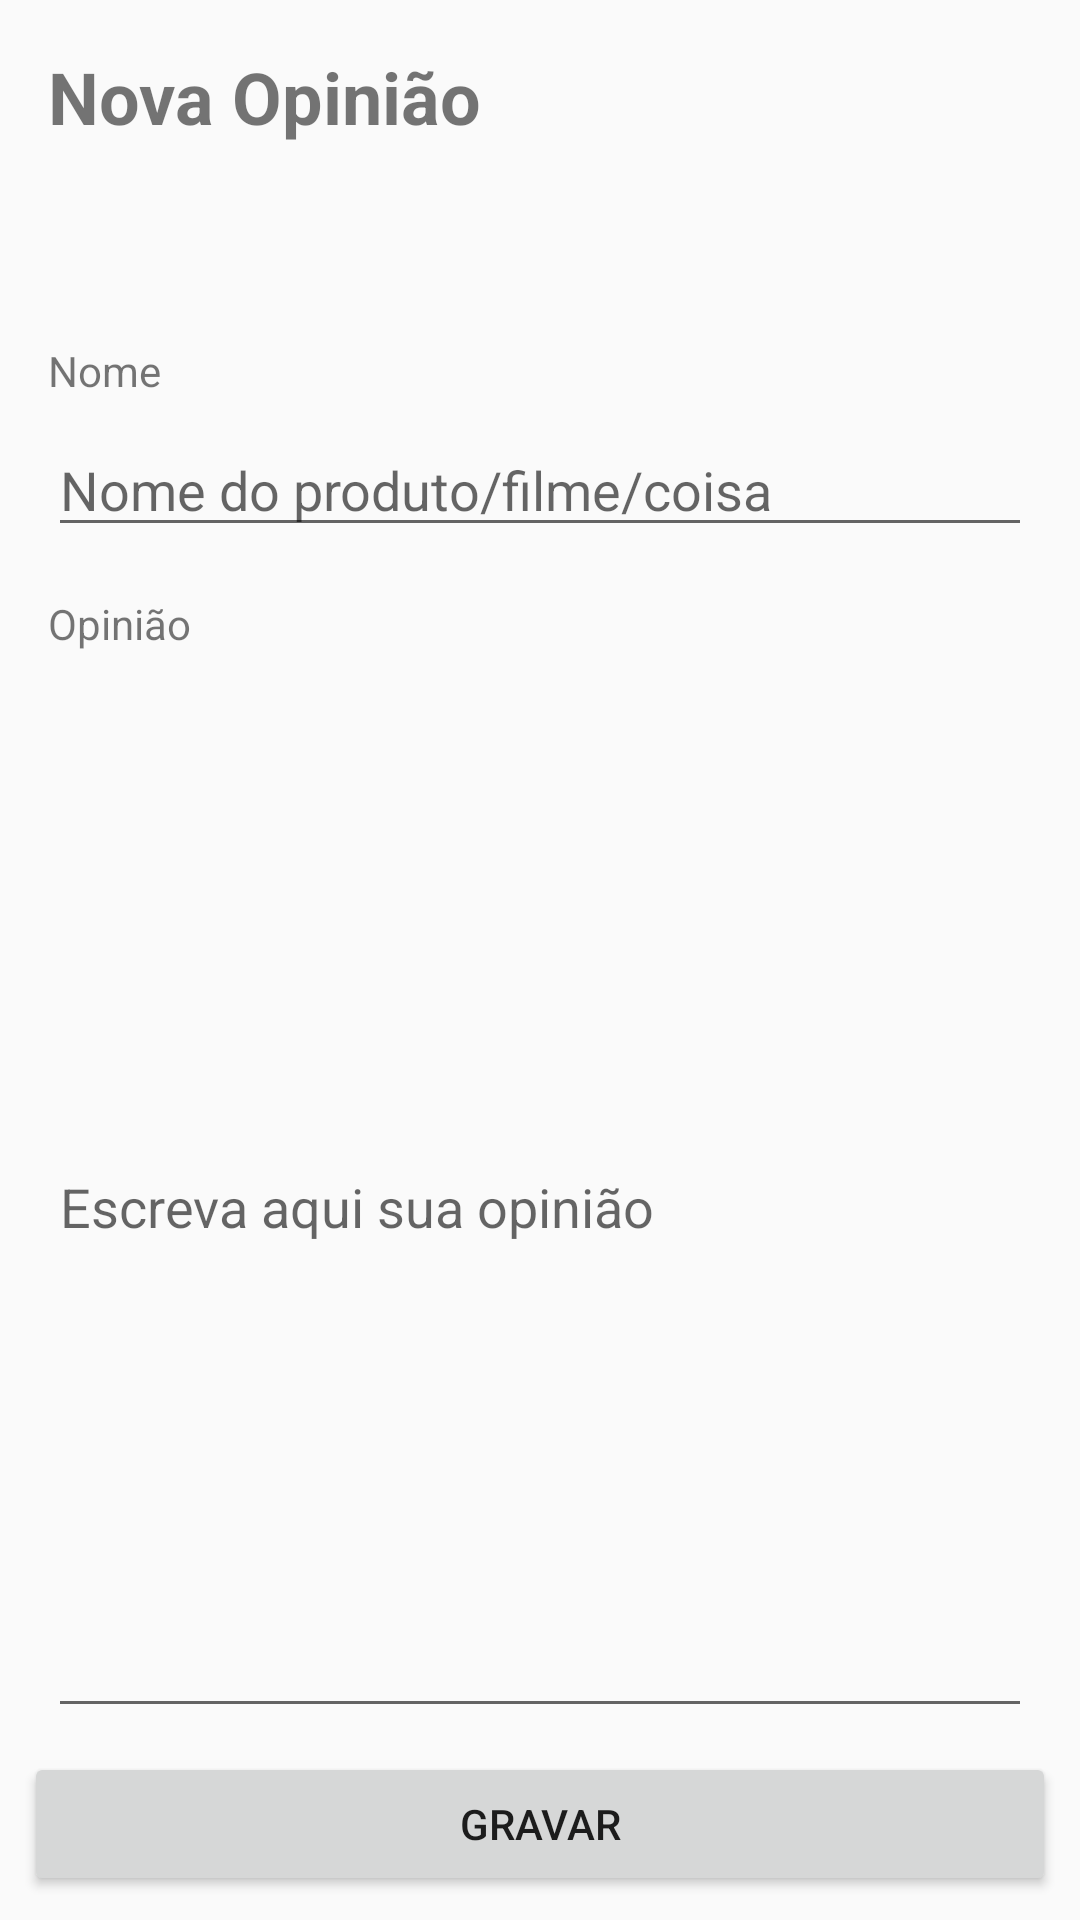

Android layout source for this screen:
<!-- AndroidManifest.xml: application theme AppTheme -->
<!-- res/layout/new_review_form_layout.xml -->
<?xml version="1.0" encoding="utf-8"?>
<android.support.constraint.ConstraintLayout
    xmlns:android="http://schemas.android.com/apk/res/android"
    xmlns:app="http://schemas.android.com/apk/res-auto"
    xmlns:tools="http://schemas.android.com/tools"
    android:id="@+id/main_container"
    android:layout_width="match_parent"
    android:layout_height="match_parent"
    tools:context=".MainActivity">

    <TextView
        android:id="@+id/textView"
        android:layout_width="wrap_content"
        android:layout_height="34dp"
        android:layout_marginLeft="16dp"
        android:layout_marginStart="16dp"
        android:layout_marginTop="16dp"
        android:text="@string/form_title"
        android:textSize="24sp"
        android:textStyle="bold"
        app:layout_constraintStart_toStartOf="parent"
        app:layout_constraintTop_toTopOf="parent" />

    <TextView
        android:id="@+id/textView2"
        android:layout_width="wrap_content"
        android:layout_height="wrap_content"
        android:layout_marginLeft="16dp"
        android:layout_marginStart="16dp"
        android:layout_marginTop="64dp"
        android:text="@string/form_review_name"
        app:layout_constraintStart_toStartOf="parent"
        app:layout_constraintTop_toBottomOf="@+id/textView" />

    <EditText
        android:id="@+id/input_nome"
        android:layout_width="0dp"
        android:layout_height="wrap_content"
        android:layout_marginEnd="16dp"
        android:layout_marginLeft="16dp"
        android:layout_marginRight="16dp"
        android:layout_marginStart="16dp"
        android:layout_marginTop="8dp"
        android:ems="10"
        android:hint="@string/hint_nome_review"
        android:inputType="textPersonName"
        app:layout_constraintEnd_toEndOf="parent"
        app:layout_constraintStart_toStartOf="parent"
        app:layout_constraintTop_toBottomOf="@+id/textView2" />

    <TextView
        android:id="@+id/textView3"
        android:layout_width="wrap_content"
        android:layout_height="wrap_content"
        android:layout_marginLeft="16dp"
        android:layout_marginStart="16dp"
        android:layout_marginTop="16dp"
        android:text="@string/form_review_opiniao"
        app:layout_constraintStart_toStartOf="parent"
        app:layout_constraintTop_toBottomOf="@+id/input_nome" />

    <EditText
        android:id="@+id/input_review"
        android:layout_width="0dp"
        android:layout_height="0dp"
        android:layout_marginBottom="8dp"
        android:layout_marginEnd="16dp"
        android:layout_marginLeft="16dp"
        android:layout_marginRight="16dp"
        android:layout_marginStart="16dp"
        android:layout_marginTop="8dp"
        android:ems="10"
        android:hint="@string/hint_review"
        android:inputType="textMultiLine"
        app:layout_constraintBottom_toTopOf="@+id/button_save"
        app:layout_constraintEnd_toEndOf="parent"
        app:layout_constraintHorizontal_bias="0.0"
        app:layout_constraintStart_toStartOf="parent"
        app:layout_constraintTop_toBottomOf="@+id/textView3"
        app:layout_constraintVertical_bias="0.0" />

    <Button
        android:id="@+id/button_save"
        android:layout_width="0dp"
        android:layout_height="wrap_content"
        android:layout_marginBottom="8dp"
        android:layout_marginEnd="8dp"
        android:layout_marginLeft="8dp"
        android:layout_marginRight="8dp"
        android:layout_marginStart="8dp"
        android:inputType="textMultiLine"
        android:text="@string/form_review_botton_name"
        app:layout_constraintBottom_toBottomOf="parent"
        app:layout_constraintEnd_toEndOf="parent"
        app:layout_constraintStart_toStartOf="parent" />

</android.support.constraint.ConstraintLayout>
<!-- resources referenced by this layout -->
<resources>
  <string name="form_review_botton_name">Gravar</string>
  <string name="form_review_name">Nome</string>
  <string name="form_review_opiniao">Opinião</string>
  <string name="form_title">Nova Opinião</string>
  <string name="hint_nome_review">Nome do produto/filme/coisa</string>
  <string name="hint_review">Escreva aqui sua opinião</string>
  <style name="AppTheme" parent="Theme.AppCompat.Light.DarkActionBar">
          
          <item name="colorPrimary">@color/colorPrimary</item>
          <item name="colorPrimaryDark">@color/colorPrimaryDark</item>
          <item name="colorAccent">@color/colorAccent</item>
      </style>
  <!-- not gathered from this repository: default colours our renderer supplied (Android Studio template values) -->
  <color name="colorPrimary">#FF6200EE</color>
  <color name="colorPrimaryDark">#FF3700B3</color>
  <color name="colorAccent">#FF03DAC5</color>
</resources>
